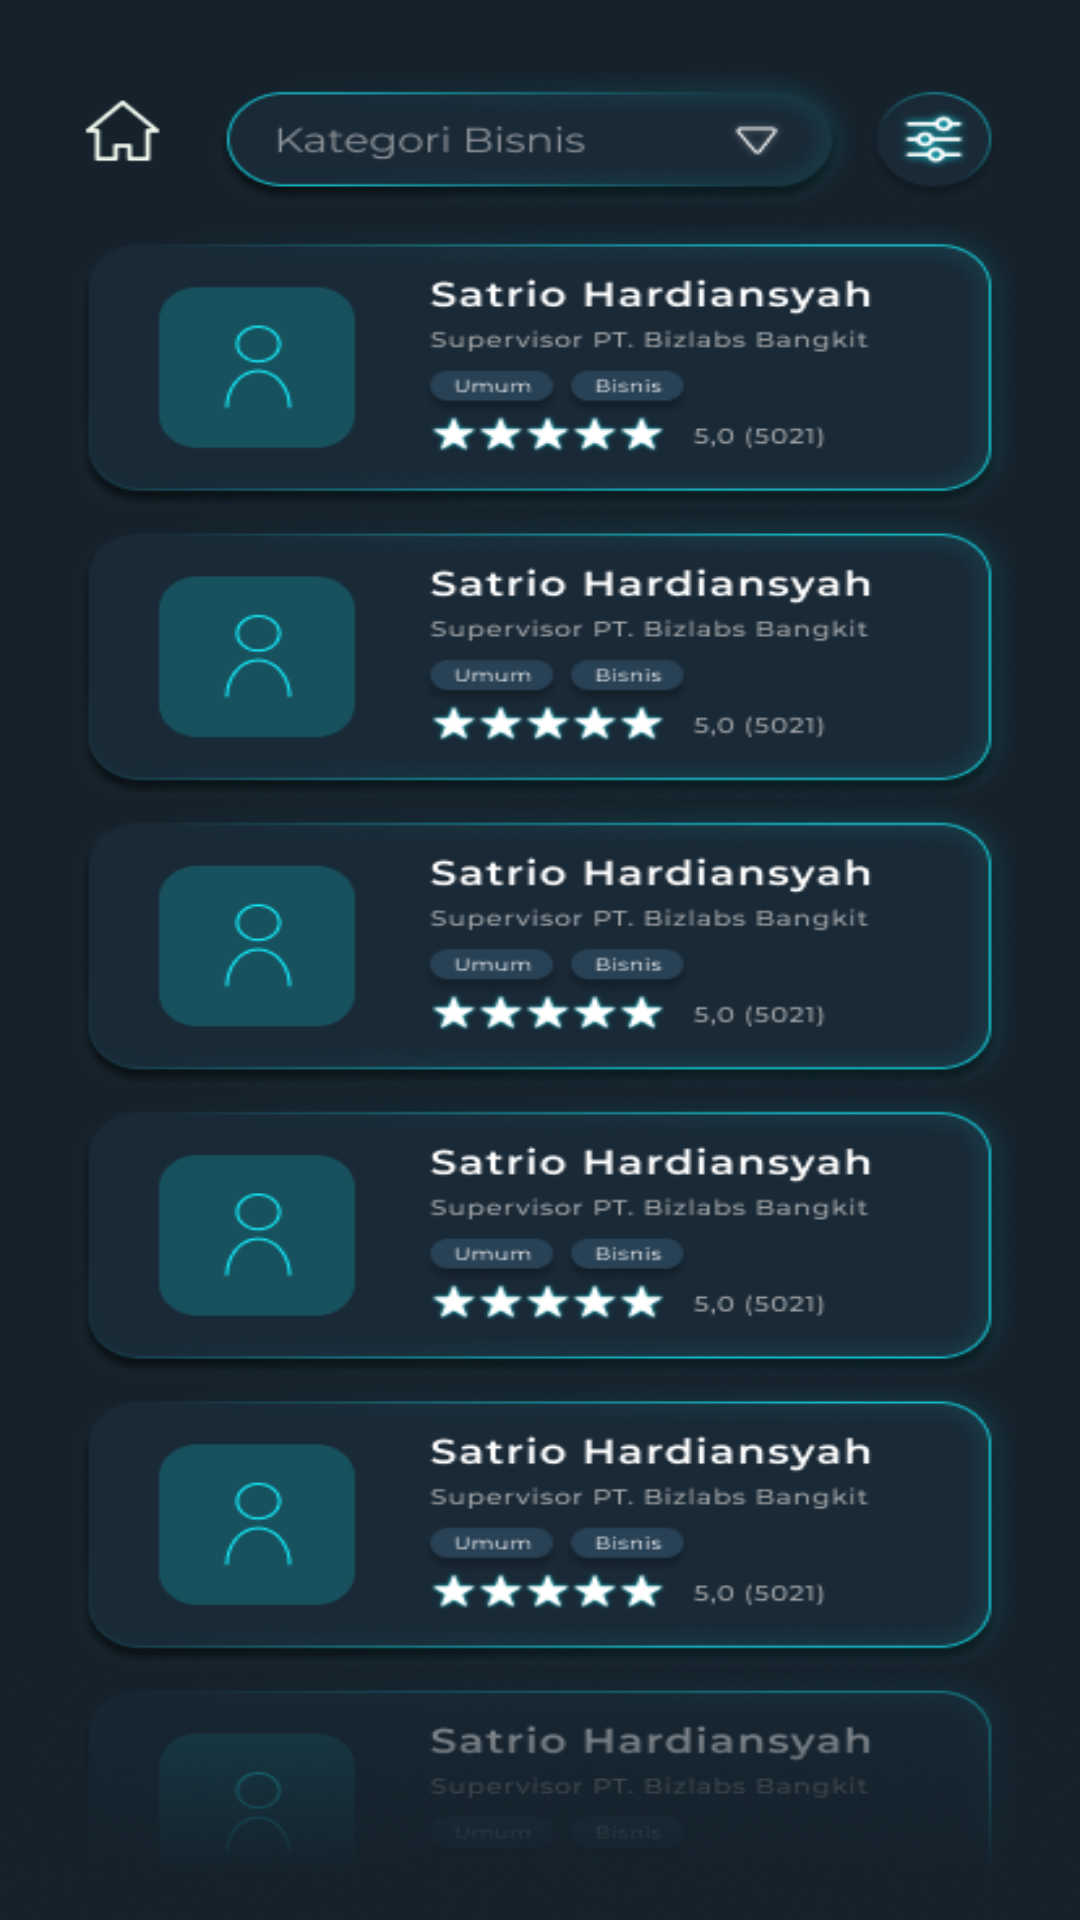

The Android layout XML behind this screen, and the referenced resources:
<!-- AndroidManifest.xml: application theme Theme.Bizlabs_App -->
<!-- res/layout/activity_chat1.xml -->
<?xml version="1.0" encoding="utf-8"?>
<androidx.constraintlayout.widget.ConstraintLayout xmlns:android="http://schemas.android.com/apk/res/android"
    xmlns:app="http://schemas.android.com/apk/res-auto"
    xmlns:tools="http://schemas.android.com/tools"
    android:layout_width="match_parent"
    android:layout_height="match_parent"
    android:background="@drawable/chat1"
    tools:context=".chat1">

    <Button
        android:id="@+id/btnbacktohome"
        android:layout_width="60dp"
        android:layout_height="60dp"
        android:background="#00000000"
        android:visibility="visible"
        app:layout_constraintBottom_toBottomOf="parent"
        app:layout_constraintEnd_toEndOf="parent"
        app:layout_constraintHorizontal_bias="0.05"
        app:layout_constraintStart_toStartOf="parent"
        app:layout_constraintTop_toTopOf="parent"
        app:layout_constraintVertical_bias="0.04">
    </Button>

</androidx.constraintlayout.widget.ConstraintLayout>
<!-- resources referenced by this layout -->
<resources>
  <!-- drawable chat1: png bitmap (drawable, 170743 bytes) -->
  <style name="Theme.Bizlabs_App" parent="Theme.MaterialComponents.DayNight.NoActionBar">
          
          <item name="colorPrimary">@color/purple_500</item>
          <item name="colorPrimaryVariant">@color/purple_700</item>
          <item name="colorOnPrimary">@color/white</item>
          
          <item name="colorSecondary">@color/teal_200</item>
          <item name="colorSecondaryVariant">@color/teal_700</item>
          <item name="colorOnSecondary">@color/black</item>
          
          <item name="android:statusBarColor" tools:targetApi="l">?attr/colorPrimaryVariant</item>
          
      </style>
  <!-- not gathered from this repository: default colours our renderer supplied (Android Studio template values) -->
  <color name="purple_500">#FF6200EE</color>
  <color name="purple_700">#FF3700B3</color>
  <color name="teal_200">#FF03DAC5</color>
  <color name="teal_700">#FF018786</color>
  <color name="black">#FF000000</color>
  <color name="white">#FFFFFFFF</color>
</resources>
